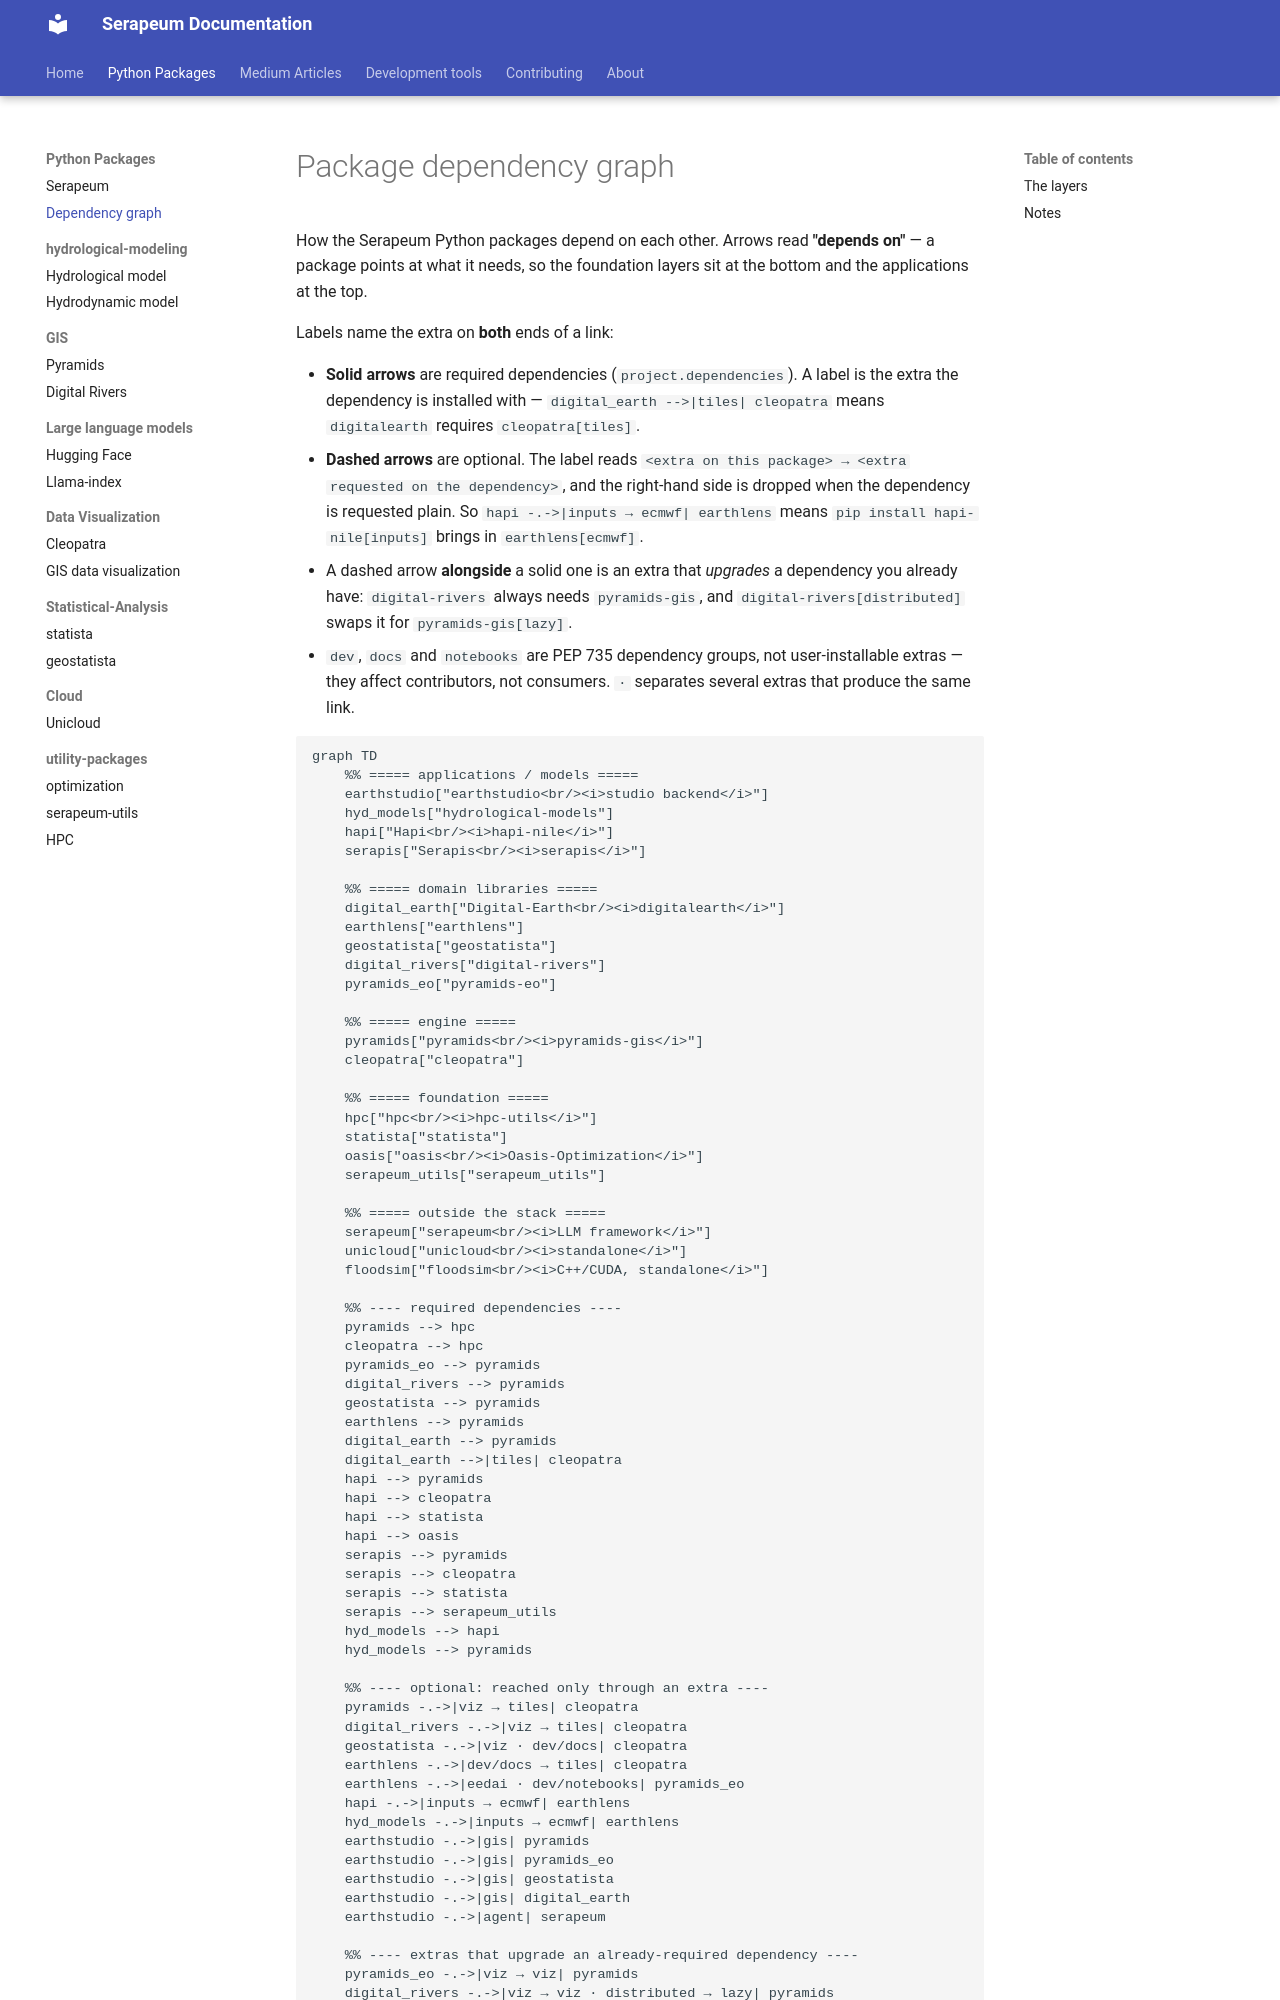

repository: serapeum-org/docs · page: python-packages/dependency-graph/index.html · generator: mkdocs

# Package dependency graph

How the Serapeum Python packages depend on each other. Arrows read **"depends on"** — a package points at what it
needs, so the foundation layers sit at the bottom and the applications at the top.

Labels name the extra on **both** ends of a link:

- **Solid arrows** are required dependencies (`project.dependencies`). A label is the extra the dependency is
  installed with — `digital_earth -->|tiles| cleopatra` means `digitalearth` requires `cleopatra[tiles]`.
- **Dashed arrows** are optional. The label reads `<extra on this package> → <extra requested on the dependency>`,
  and the right-hand side is dropped when the dependency is requested plain. So `hapi -.->|inputs → ecmwf|
  earthlens` means `pip install hapi-nile[inputs]` brings in `earthlens[ecmwf]`.
- A dashed arrow **alongside** a solid one is an extra that *upgrades* a dependency you already have:
  `digital-rivers` always needs `pyramids-gis`, and `digital-rivers[distributed]` swaps it for `pyramids-gis[lazy]`.
- `dev`, `docs` and `notebooks` are PEP 735 dependency groups, not user-installable extras — they affect
  contributors, not consumers. `·` separates several extras that produce the same link.

```mermaid
graph TD
    %% ===== applications / models =====
    earthstudio["earthstudio<br/><i>studio backend</i>"]
    hyd_models["hydrological-models"]
    hapi["Hapi<br/><i>hapi-nile</i>"]
    serapis["Serapis<br/><i>serapis</i>"]

    %% ===== domain libraries =====
    digital_earth["Digital-Earth<br/><i>digitalearth</i>"]
    earthlens["earthlens"]
    geostatista["geostatista"]
    digital_rivers["digital-rivers"]
    pyramids_eo["pyramids-eo"]

    %% ===== engine =====
    pyramids["pyramids<br/><i>pyramids-gis</i>"]
    cleopatra["cleopatra"]

    %% ===== foundation =====
    hpc["hpc<br/><i>hpc-utils</i>"]
    statista["statista"]
    oasis["oasis<br/><i>Oasis-Optimization</i>"]
    serapeum_utils["serapeum_utils"]

    %% ===== outside the stack =====
    serapeum["serapeum<br/><i>LLM framework</i>"]
    unicloud["unicloud<br/><i>standalone</i>"]
    floodsim["floodsim<br/><i>C++/CUDA, standalone</i>"]

    %% ---- required dependencies ----
    pyramids --> hpc
    cleopatra --> hpc
    pyramids_eo --> pyramids
    digital_rivers --> pyramids
    geostatista --> pyramids
    earthlens --> pyramids
    digital_earth --> pyramids
    digital_earth -->|tiles| cleopatra
    hapi --> pyramids
    hapi --> cleopatra
    hapi --> statista
    hapi --> oasis
    serapis --> pyramids
    serapis --> cleopatra
    serapis --> statista
    serapis --> serapeum_utils
    hyd_models --> hapi
    hyd_models --> pyramids

    %% ---- optional: reached only through an extra ----
    pyramids -.->|viz → tiles| cleopatra
    digital_rivers -.->|viz → tiles| cleopatra
    geostatista -.->|viz · dev/docs| cleopatra
    earthlens -.->|dev/docs → tiles| cleopatra
    earthlens -.->|eedai · dev/notebooks| pyramids_eo
    hapi -.->|inputs → ecmwf| earthlens
    hyd_models -.->|inputs → ecmwf| earthlens
    earthstudio -.->|gis| pyramids
    earthstudio -.->|gis| pyramids_eo
    earthstudio -.->|gis| geostatista
    earthstudio -.->|gis| digital_earth
    earthstudio -.->|agent| serapeum
